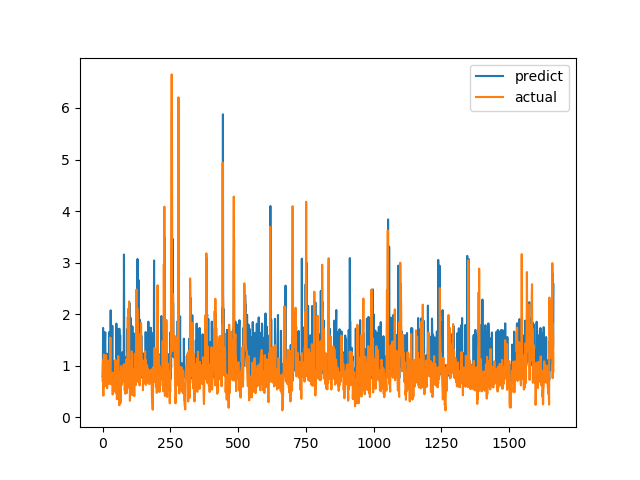

Data behind this chart, as committed beside it:
predict, actual
0.798, 0.7094
0.8217, 1.015
1.732, 1.116
1.036, 0.4183
0.6781, 1.002
1.654, 1.219
0.9829, 1.143
0.9413, 0.6528
0.8912, 0.6747
1.474, 0.601
1.646, 0.6695
0.8134, 0.6538
0.8262, 0.7814
0.8261, 1.206
1.059, 0.8469
0.8338, 0.8286
1.232, 0.6482
0.9285, 0.5624
0.81, 0.7183
0.8544, 1.1
0.8773, 0.9542
0.9272, 0.729
1.128, 0.6694
0.8182, 0.8631
1.651, 0.6465
0.9122, 0.8223
0.845, 0.9236
0.8625, 0.8301
0.8611, 1.067
0.9247, 1.546
2.075, 0.6827
0.7565, 0.6386
0.885, 0.6464
1.546, 0.6881
0.883, 0.7274
1.083, 0.65
1.774, 0.8694
0.8504, 0.4409
0.8286, 0.4519
1.08, 0.7575
0.8254, 0.4952
0.7564, 0.6851
0.7165, 0.7244
0.8762, 0.8654
0.9896, 0.74
1.038, 0.8071
0.8411, 0.8204
0.8394, 1.114
0.9645, 1.109
0.9109, 0.4751
0.7815, 1.039
1.817, 0.9458
1.037, 0.7878
0.9059, 0.3505
0.7133, 0.9368
0.84, 0.9868
0.9056, 0.647
0.8208, 1.03
1.713, 1.187
0.8775, 0.9329
... 1,604 more rows
